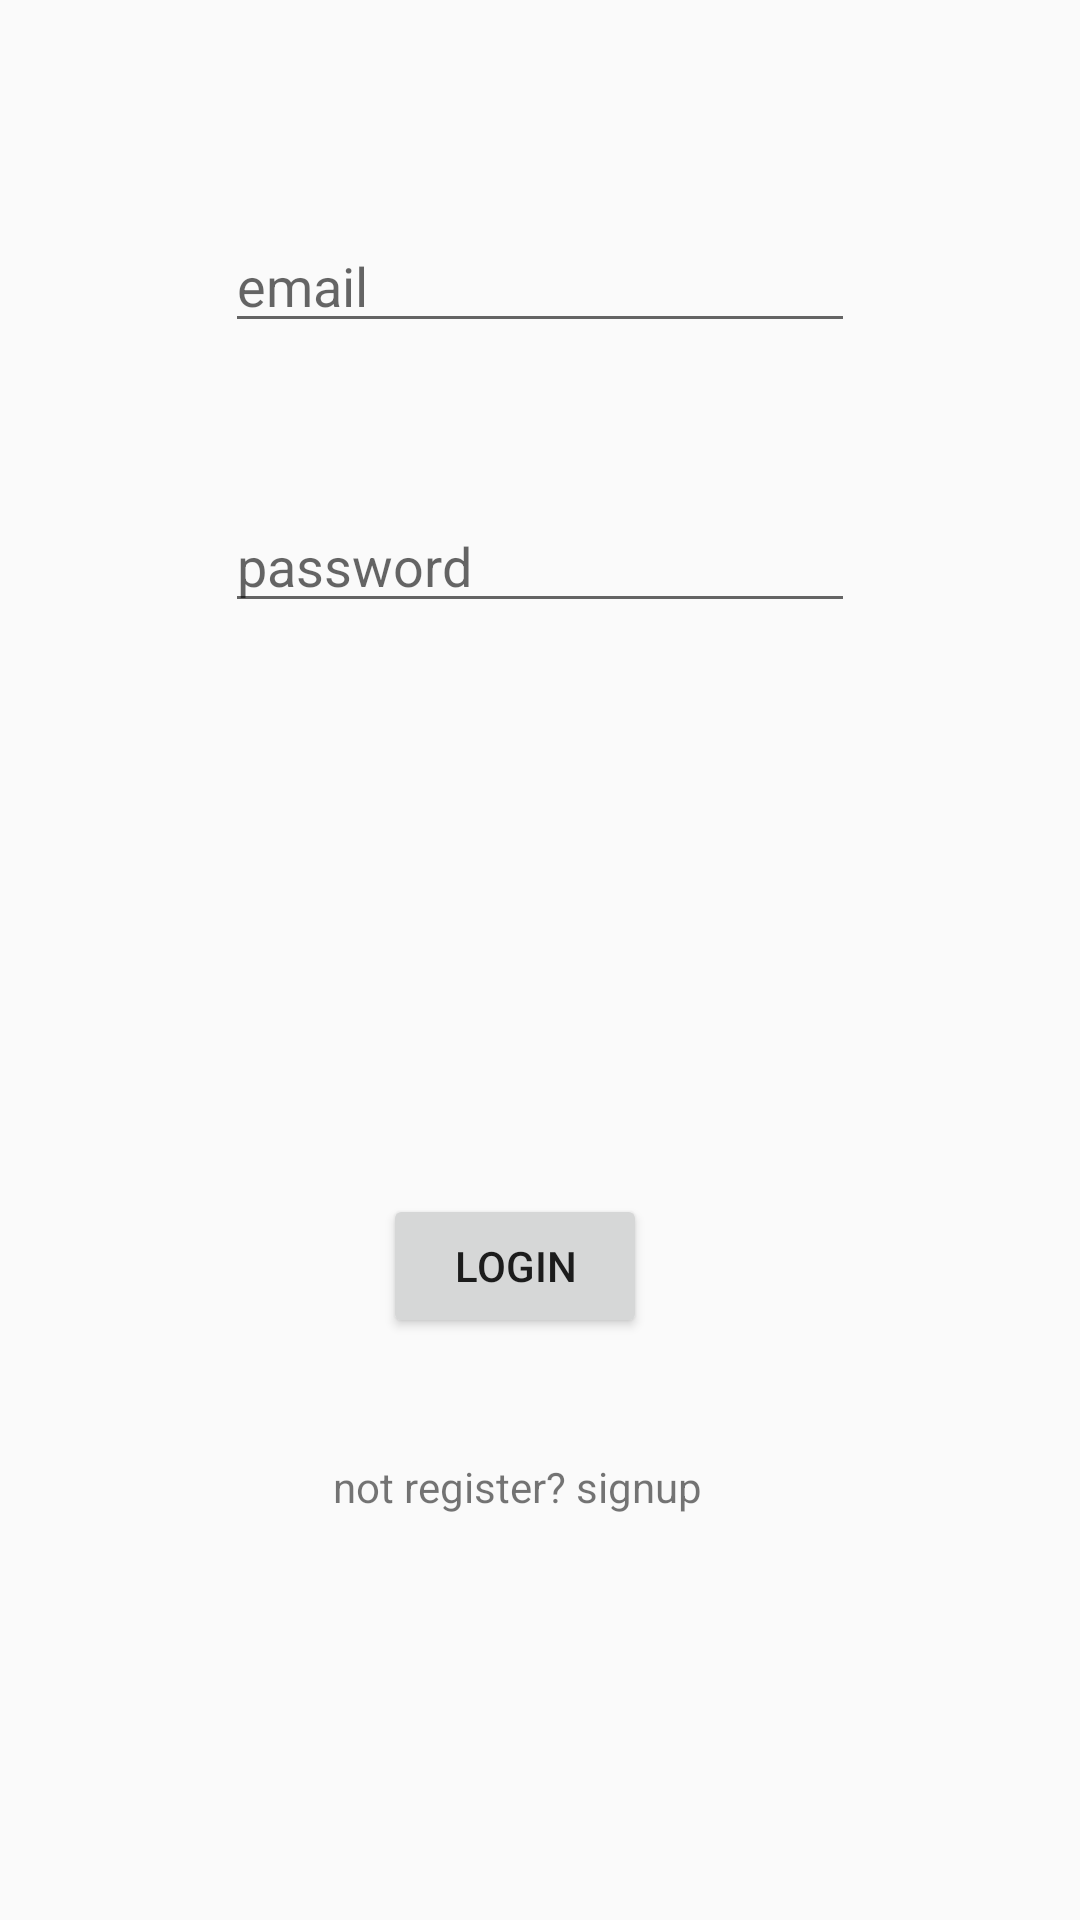

The Android layout XML behind this screen, and the referenced resources:
<!-- AndroidManifest.xml: application theme AppTheme -->
<!-- res/layout/activity_login.xml -->
<?xml version="1.0" encoding="utf-8"?>
<android.support.constraint.ConstraintLayout xmlns:android="http://schemas.android.com/apk/res/android"
    xmlns:app="http://schemas.android.com/apk/res-auto"
    xmlns:tools="http://schemas.android.com/tools"
    android:layout_width="match_parent"
    android:layout_height="match_parent"
    tools:context="com.example.toshiba.project.login">
    <EditText
        android:id="@+id/edemail"
        android:layout_width="wrap_content"
        android:layout_height="wrap_content"
        android:ems="10"
        android:hint="email"
        android:inputType="textPersonName"
        tools:layout_constraintTop_creator="1"
        tools:layout_constraintRight_creator="1"
        app:layout_constraintRight_toRightOf="parent"
        android:layout_marginTop="73dp"
        tools:layout_constraintLeft_creator="1"
        app:layout_constraintLeft_toLeftOf="parent"
        app:layout_constraintTop_toTopOf="parent" />
    <EditText
        android:id="@+id/edpass"
        android:layout_width="wrap_content"
        android:layout_height="wrap_content"
        android:ems="10"
        android:hint="password"
        android:inputType="textPersonName"
        tools:layout_constraintTop_creator="1"
        android:layout_marginTop="52dp"
        app:layout_constraintTop_toBottomOf="@+id/edemail"
        tools:layout_constraintLeft_creator="1"
        app:layout_constraintLeft_toLeftOf="@+id/edemail" />
    <Button
        android:id="@+id/btnlogin"
        android:layout_width="wrap_content"
        android:layout_height="wrap_content"
        android:text="login"
        tools:layout_constraintRight_creator="1"
        tools:layout_constraintBottom_creator="1"
        app:layout_constraintBottom_toBottomOf="parent"
        app:layout_constraintRight_toRightOf="parent"
        tools:layout_constraintLeft_creator="1"
        android:layout_marginBottom="194dp"
        app:layout_constraintLeft_toLeftOf="parent"
        app:layout_constraintHorizontal_bias="0.469"
        android:onClick="onClick"/>
    <TextView
        android:id="@+id/textView"
        android:layout_width="wrap_content"
        android:layout_height="wrap_content"
        android:text="not register? signup"
        android:onClick="tosignup"
        tools:layout_constraintTop_creator="1"
        android:layout_marginStart="111dp"
        android:layout_marginTop="40dp"
        app:layout_constraintTop_toBottomOf="@+id/btnlogin"
        tools:layout_constraintLeft_creator="1"
        app:layout_constraintLeft_toLeftOf="parent"
        android:layout_marginLeft="118dp" />
</android.support.constraint.ConstraintLayout>
<!-- resources referenced by this layout -->
<resources>
  <style name="AppTheme" parent="Theme.AppCompat.Light.DarkActionBar">
          
          <item name="colorPrimary">@color/colorPrimary</item>
          <item name="colorPrimaryDark">@color/colorPrimaryDark</item>
          <item name="colorAccent">@color/colorAccent</item>
      </style>
  <color name="colorPrimary">#52298e</color>
  <color name="colorPrimaryDark">#52298e</color>
  <color name="colorAccent">#FF4081</color>
</resources>
